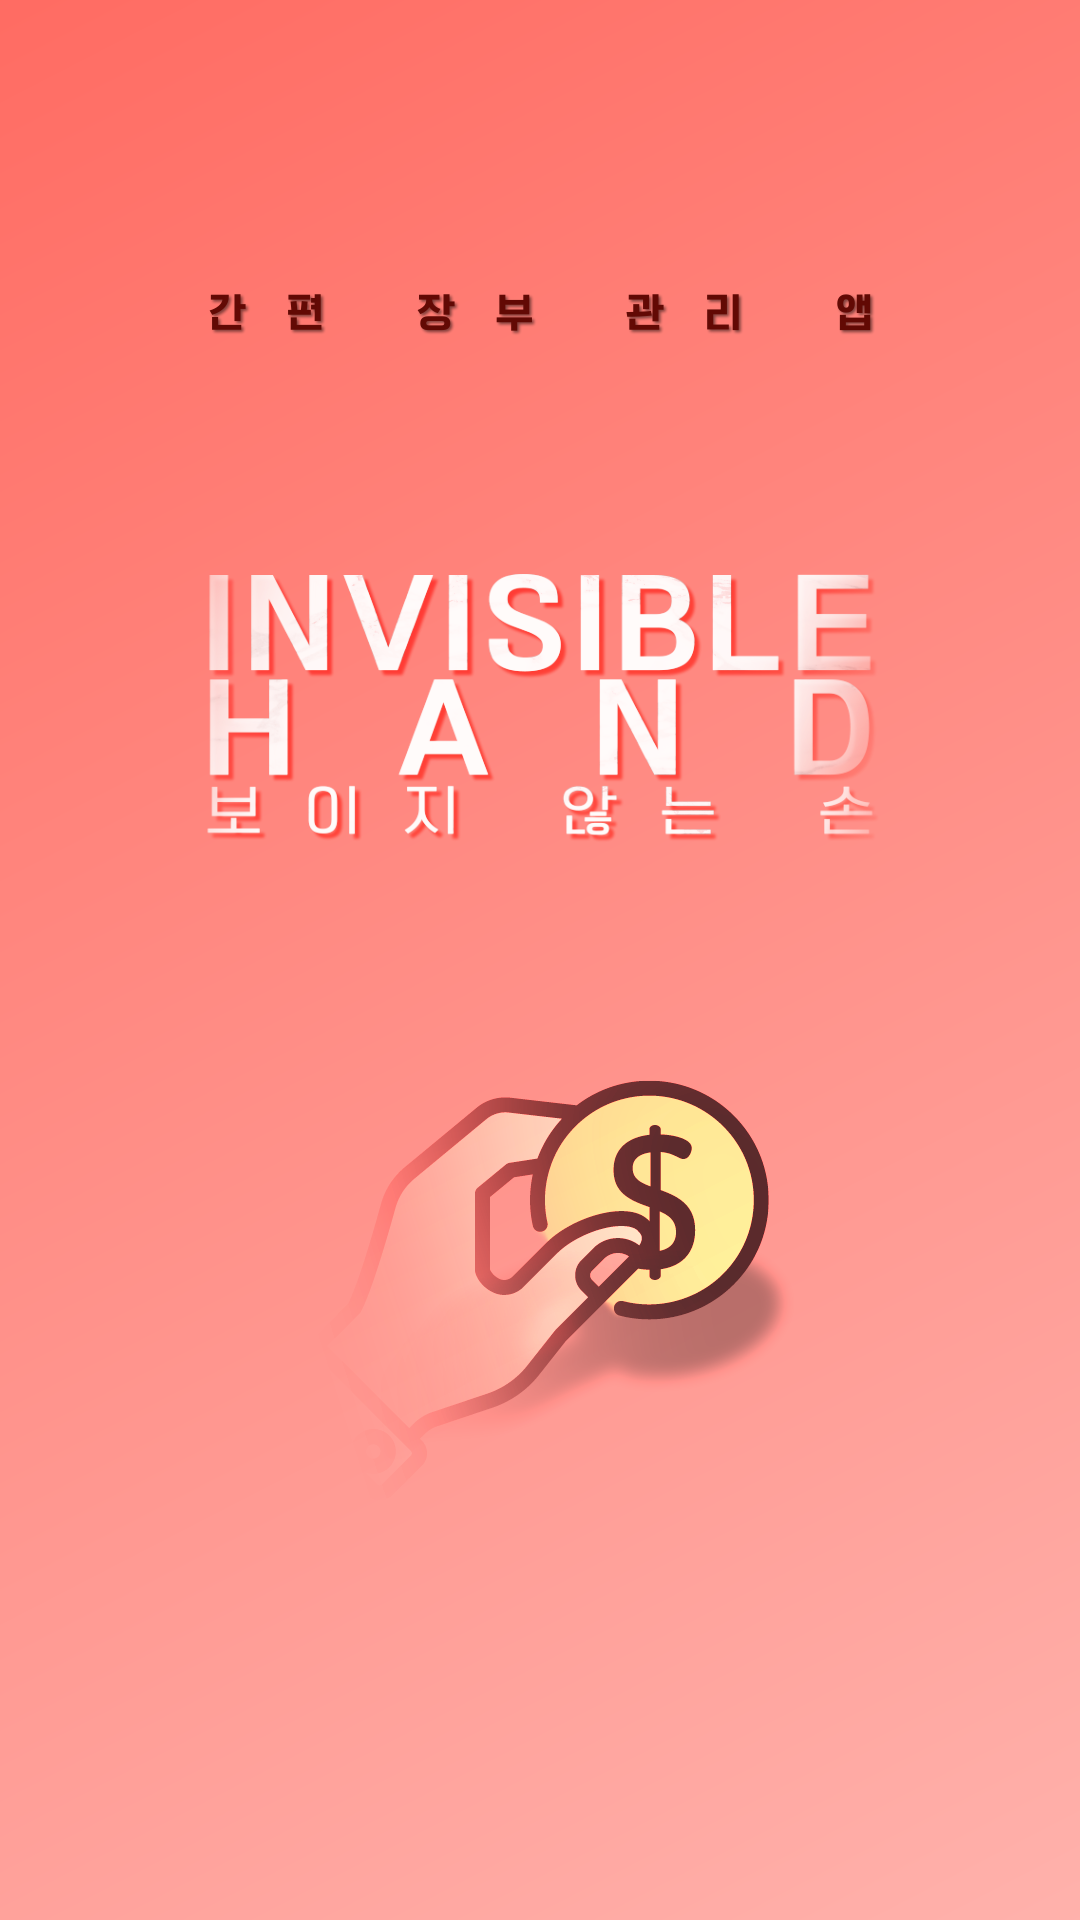

Android layout source for this screen:
<!-- AndroidManifest.xml: activity theme Splash -->
<!-- res/layout/activity_splash.xml -->
<?xml version="1.0" encoding="utf-8"?>
<LinearLayout xmlns:android="http://schemas.android.com/apk/res/android"
    android:layout_width="match_parent"
    android:layout_height="match_parent"
    xmlns:app="http://schemas.android.com/apk/res-auto">

    <ImageView
        android:layout_width="wrap_content"
        android:layout_height="match_parent"
        android:layout_gravity="center"
        app:srcCompat="@drawable/splash_image"
        android:scaleType="fitCenter"/>
</LinearLayout>
<!-- resources referenced by this layout -->
<resources>
  <!-- drawable splash_image: png bitmap (drawable, 396452 bytes) -->
  <style name="Splash" parent="AppTheme">
          <item name="windowActionBar">false</item>
          <item name="windowNoTitle">true</item>
          <item name="android:windowBackground">@drawable/splash_image</item>
      </style>
  <style name="AppTheme" parent="Base.Theme.AppCompat.Light.DarkActionBar">
          
          <item name="colorPrimary">@color/colorPrimary</item>
          <item name="colorPrimaryDark">@color/colorPrimaryDark</item>
          <item name="colorAccent">@color/colorAccent</item>
      </style>
  <color name="colorPrimary">#f86358</color>
  <color name="colorPrimaryDark">#af2729</color>
  <color name="colorAccent">#7ec6d0</color>
</resources>
